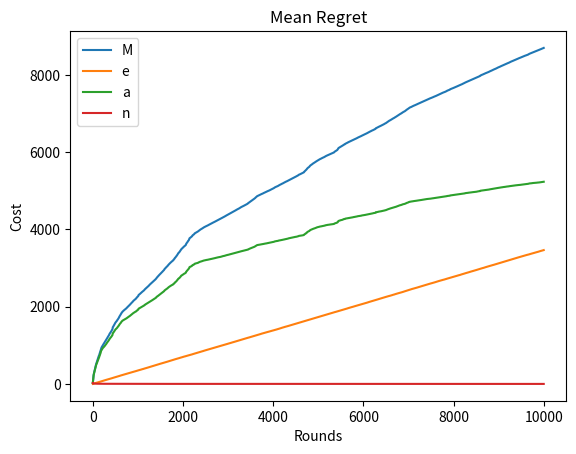

Source code (Python):
import numpy as np
import scipy as scp
import matplotlib.pyplot as plt

class Edge:
    def __init__(self):
        self.INF = 100
        self.weight = 0
        self.nodein = -1
        self.nodeout = -1
        self.visit = 0
        self.empmean = -self.INF
        self.lastvalue = 0
        self.lowerconfidence = 0

    def setWeight(self, w):
        self.weight = w
    
    def setNodes(self, v, u):
        self.nodein = u
        self.nodeout = v

    def setVisit(self, n):
        self.visit = n

    def oneVisit(self):
        self.visit += 1
    

class Unionfind:
    def __init__(self, n):
        self.par = [0] * n
        self.depth = [1] * n
        for i in range(n):
            self.par[i] = i
    
    def find(self, u):
        if self.par[u] == u:
            return u
        else:
            self.par[u] = self.find(self.par[u])
            return self.par[u]
    
    def union(self, u, v):
        paru = self.find(u)
        parv = self.find(v)
        if self.depth[paru] > self.depth[parv]:
            self.par[parv] = paru
        else:
            self.par[paru] = parv
            if self.depth[paru] == self.depth[parv]:
                self.depth[parv] += 1

class Graph:
    def __init__(self):
        self.adjlist = []
        self.numnodes = 0

    def setNumnodes(self, n):
        self.numnodes = n
        self.adjlist = []
        for i in range(n):
            self.adjlist.append([])
    
    def addEdge(self, e):
        nout = e.nodeout
        #print(nout)
        self.adjlist[nout].append(e)

def getweight(e):
    return e.weight

def getlowerconfidence(e):
    return e.lowerconfidence

def kruskal(g, fn):
    res = []
    n = g.numnodes
    uf = Unionfind(n)
    count = 0
    edges = []
    for i in range(n):
        edges.extend(g.adjlist[i])
    edges.sort(key = fn)
    for i in range(len(edges)):
        e = edges[i]
        if uf.find(e.nodein) != uf.find(e.nodeout):
            res.append(e)
            count += 1
            uf.union(e.nodein,e.nodeout)
            if count == n-1:
                break
    return res

class Simulator:
    def __init__(self):
        self.graph = Graph()
        self.numnodes =0
        self.runningtime = 0
        self.bestedges = []
        self.counter = 0
        self.bestarmsval = []
        self.actionarmsval = []
        self.cumbestarmsval = []
        self.cumactionarmsval = []
    
    def setup(self,n,t):
        self.numnodes = n
        self.graph.setNumnodes(n)
        self.runningtime = t
        for i in range(n):
            for j in range(i+1,n):
                e = Edge()
                e.setNodes(i,j)
                #set the weights
                #e.setWeight(np.random.random() * 2 + 1)
                e.setWeight(np.random.weibull(0.8))
                self.graph.addEdge(e)
                #for i in range(self.numnodes):
                #    print(len(self.graph.adjlist[i]))
        self.bestedges = kruskal(self.graph, getweight)
        #for i in range(self.numnodes):
            #print(len(self.graph.adjlist[i]))

    def presimu(self):
        for i in range(self.numnodes):
            for j in range(len(self.graph.adjlist[i])):
                e = self.graph.adjlist[i][j]
                # set the value of the random variable
                """
                temp = np.random.random()
                
                if temp > e.weight:
                    e.lastvalue = 0
                else:
                    e.lastvalue = 1
                    """
                #e.lastvalue = np.random.random() * 20 - 10 + e.weight
                #e.lastvalue = np.random.random() * 6 - 3 + e.weight
                e.lastvalue = np.random.weibull(0.8) * e.weight
                #e.lastvalue = e.weight
                # set the confidence bound
                if e.visit != 0:
                    e.lowerconfidence = e.empmean - 1 * np.sqrt(3 * np.log(self.counter) / (2 * e.visit))

    def postsimu(self):
        self.counter += 1
        action = kruskal(self.graph, getlowerconfidence)
        actionval = 0
        bestval = 0
        for i in range(len(action)):
            action[i].visit += 1
            #update visit info
            t1 = action[i].visit
            #update action info
            action[i].empmean = (t1-1)/t1 * action[i].empmean + 1 / t1 * action[i].lastvalue
            actionval += action[i].lastvalue
        for i in range(len(self.bestedges)):
            bestval += self.bestedges[i].lastvalue
        self.actionarmsval.append(actionval)
        self.bestarmsval.append(bestval)
        if len(self.cumactionarmsval) == 0:
            self.cumactionarmsval.append(actionval)
            self.cumbestarmsval.append(bestval)
        else:
            self.cumactionarmsval.append(self.cumactionarmsval[-1] + actionval)
            self.cumbestarmsval.append(self.cumbestarmsval[-1] +bestval)

    def wholesimu(self):
        for i in range(self.runningtime):
            self.presimu()
            self.postsimu()
        
        for i in range(self.numnodes):
            for j in range(len(self.graph.adjlist[i])):
                print(self.graph.adjlist[i][j].visit)
                



def main():
    s = Simulator()
    t = 10000
    s.setup(20,t)
    """
    print(s.graph.numnodes)
    print(len(s.bestedges))
    for i in range(len(s.bestedges)):
        print(s.bestedges[i].weight)
        """
    s.wholesimu()
    cumact = np.array(s.cumactionarmsval)
    cumvst = np.array(s.cumbestarmsval)
    plt.plot(cumact)
    plt.plot(cumvst)
    plt.plot(cumact - cumvst)
    plt.legend(['Cumulative Cost','Cumulative Best Action Cost',\
            'Regret'],loc='upper left')
    plt.xlabel('Rounds')
    plt.ylabel('Costs')
    plt.title('Costs and Regret')
    plt.show()
    temp = list(range(t))
    coor = np.array(temp) + 1
    plt.plot((cumact - cumvst) / coor)
    plt.legend('Mean Regret')
    plt.title('Mean Regret')
    plt.xlabel('Rounds')
    plt.ylabel('Cost')
    plt.show()

if __name__ == '__main__':
    main()
    